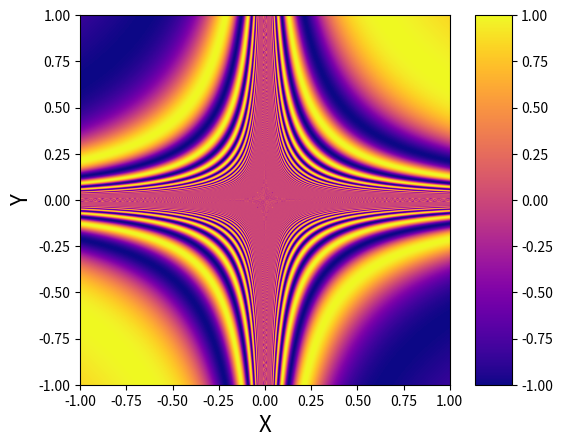

Generate this figure with matplotlib:
"""Plot the function sin(1 / XY)."""

import matplotlib.pyplot as plt
import numpy as np

# Compute sin(1 / xy)
sz = 5000
X = np.linspace(-1, 1, sz)
Y = np.linspace(-1, 1, sz)
X, Y = np.meshgrid(X, Y)
Z = np.sin(1 / (X * Y))

# Plot it
fig, ax = plt.subplots(1)
im = ax.imshow(Z, cmap=plt.get_cmap("plasma"),
               origin="lower", extent=(-1, 1, -1, 1))
plt.colorbar(im, shrink=1, aspect=10)
ax.set_xlabel("X", fontsize=16)
ax.set_ylabel("Y", fontsize=16)

# Save it
fig.savefig("pretty_function.pdf", bbox_inches="tight")
